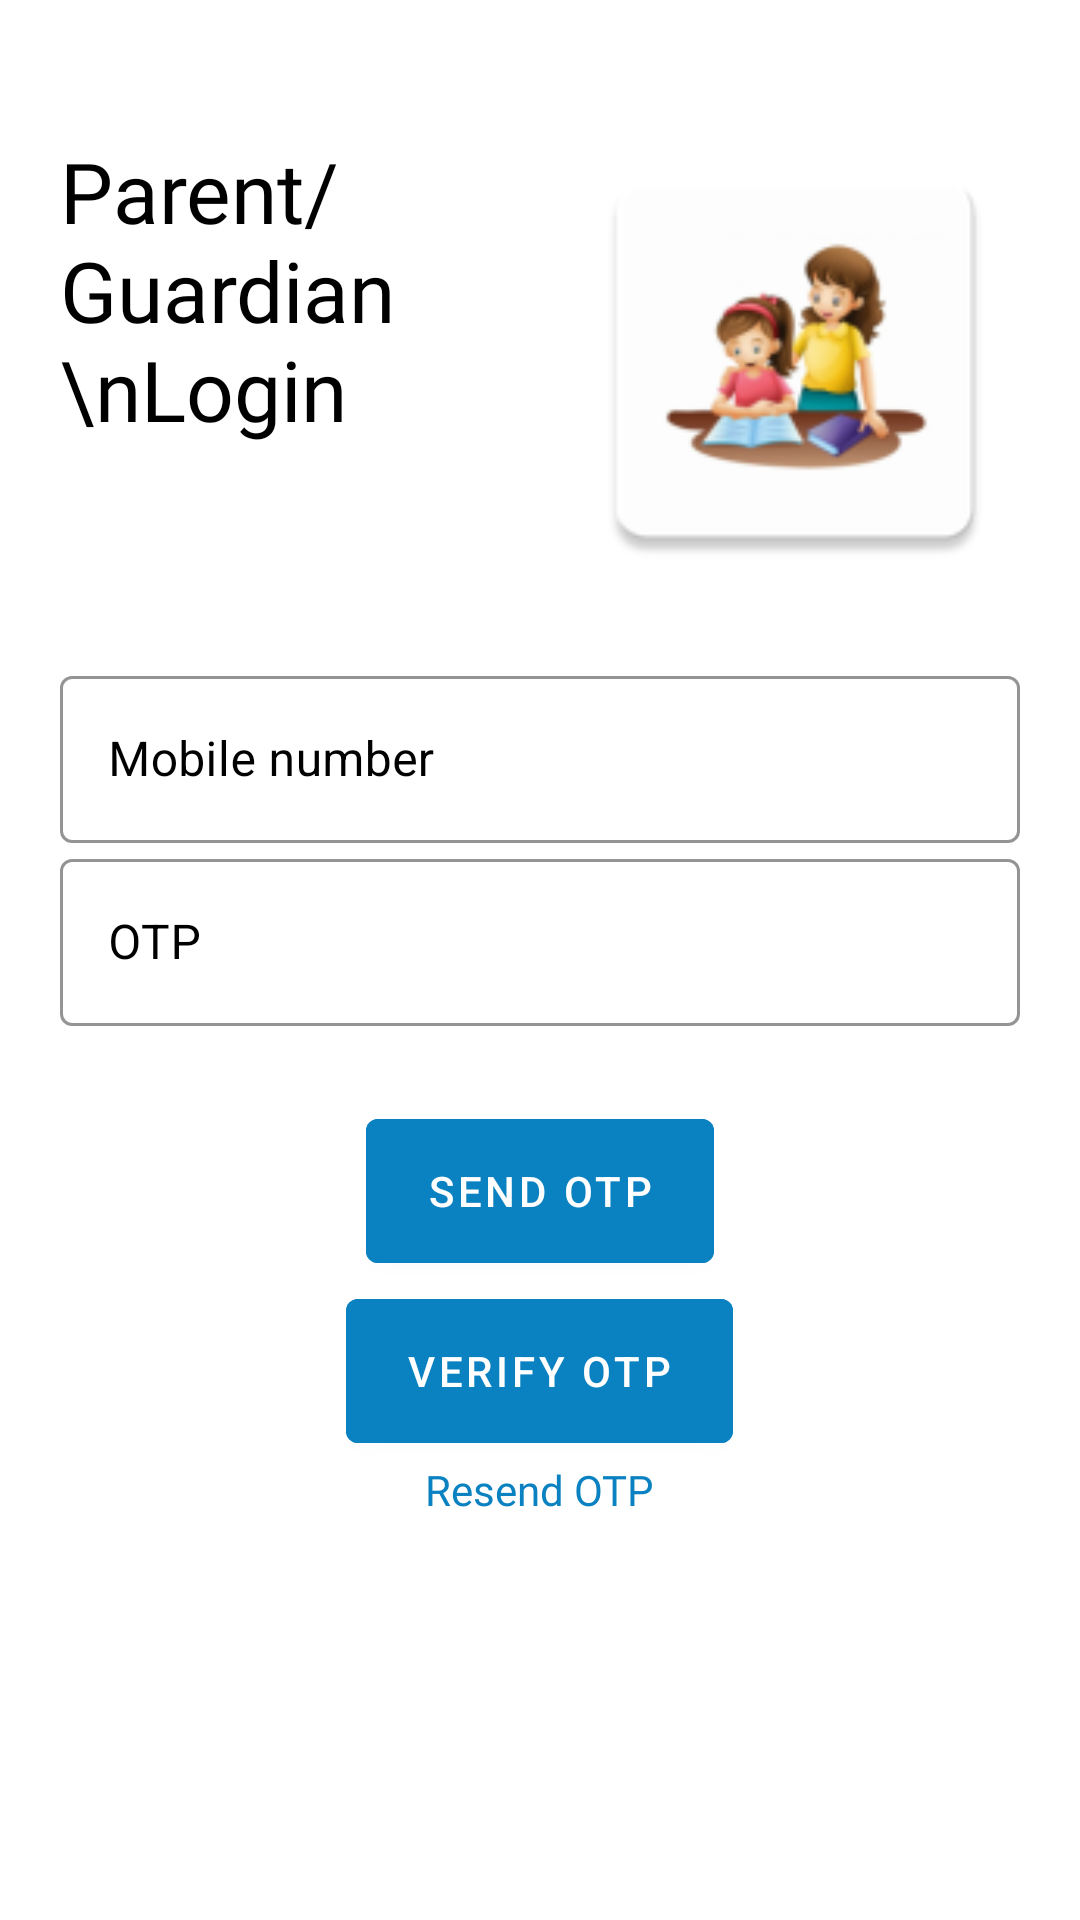

Android layout source for this screen:
<!-- AndroidManifest.xml: application theme Theme.StudentParentApp -->
<!-- res/layout/activity_parent.xml -->
<?xml version="1.0" encoding="utf-8"?>
<androidx.constraintlayout.widget.ConstraintLayout xmlns:android="http://schemas.android.com/apk/res/android"
    xmlns:app="http://schemas.android.com/apk/res-auto"
    xmlns:tools="http://schemas.android.com/tools"
    android:background="@color/white"
    android:layout_width="match_parent"
    android:layout_height="match_parent"
    tools:context=".parent_login">

    <LinearLayout
        android:layout_width="match_parent"
        android:layout_height="wrap_content"
        android:orientation="vertical"
        android:padding="20dp"
        app:layout_constraintEnd_toEndOf="parent"
        app:layout_constraintHorizontal_bias="0.0"
        app:layout_constraintStart_toStartOf="parent"
        app:layout_constraintTop_toTopOf="parent">

        <FrameLayout
            android:layout_width="match_parent"
            android:layout_height="match_parent"
            android:layout_marginTop="25dp"
            android:layout_marginBottom="25dp">

            <androidx.constraintlayout.widget.ConstraintLayout
                android:layout_width="match_parent"
                android:layout_height="match_parent">

                <TextView
                    android:id="@+id/textView"
                    android:layout_width="0dp"
                    android:layout_height="wrap_content"
                    android:fontFamily="@font/seguisb"
                    android:text="Parent/Guardian \nLogin"
                    android:textColor="@color/black"
                    android:textSize="28dp"

                    app:layout_constraintEnd_toStartOf="@+id/imageView2"
                    app:layout_constraintStart_toStartOf="parent"
                    app:layout_constraintTop_toTopOf="parent" />

                <ImageView
                    android:id="@+id/imageView2"
                    android:layout_width="150dp"
                    android:layout_height="150dp"
                    android:src="@mipmap/parents"
                    app:layout_constraintBottom_toBottomOf="parent"
                    app:layout_constraintEnd_toEndOf="parent"
                    app:layout_constraintTop_toTopOf="parent" />
            </androidx.constraintlayout.widget.ConstraintLayout>
        </FrameLayout>

        <com.google.android.material.textfield.TextInputLayout
            android:id="@+id/textField"
            style="@style/Widget.MaterialComponents.TextInputLayout.OutlinedBox"
            android:layout_width="match_parent"
            android:layout_height="wrap_content"
            android:hint="Mobile number"
            android:textColorHint="@color/black"
            app:boxStrokeColor="@color/black"

            app:hintAnimationEnabled="true"
            app:hintEnabled="true"
            app:hintTextColor="@color/black">

            <com.google.android.material.textfield.TextInputEditText
                android:layout_width="match_parent"
                android:layout_height="wrap_content"
                android:inputType="phone"
                android:textColor="@color/black" />

        </com.google.android.material.textfield.TextInputLayout>


        <com.google.android.material.textfield.TextInputLayout
            android:id="@+id/otp"
            style="@style/Widget.MaterialComponents.TextInputLayout.OutlinedBox"
            android:layout_width="match_parent"
            android:layout_height="match_parent"
            android:hint="OTP"
            android:textColorHint="@color/black"
            app:boxStrokeColor="@color/black"

            app:hintAnimationEnabled="true"
            app:hintEnabled="true"
            app:hintTextColor="@color/black">

            <com.google.android.material.textfield.TextInputEditText
                android:layout_width="match_parent"
                android:layout_height="wrap_content"
                android:inputType="phone"
                android:textColor="@color/black" />

        </com.google.android.material.textfield.TextInputLayout>

        <com.google.android.material.button.MaterialButton
            android:id="@+id/sendotp"
            android:layout_width="wrap_content"
            android:layout_height="60dp"
            android:layout_gravity="center"
            android:layout_marginTop="25dp"
            android:backgroundTint="@color/blue"
            android:paddingLeft="20dp"
            android:paddingRight="20dp"
            android:text="Send OTP"
            android:textColor="@color/white">

        </com.google.android.material.button.MaterialButton>

        <com.google.android.material.button.MaterialButton
            android:id="@+id/verify"
            android:layout_width="wrap_content"
            android:layout_height="60dp"
            android:layout_gravity="center"
            android:backgroundTint="@color/blue"
            android:paddingLeft="20dp"
            android:paddingRight="20dp"
            android:text="VERIFY OTP"
            android:textColor="@color/white">

        </com.google.android.material.button.MaterialButton>

        <TextView
            android:id="@+id/textView3"
            android:layout_width="wrap_content"
            android:layout_height="wrap_content"
            android:textColor="@color/blue"
            android:fontFamily="@font/seguisb"
            android:layout_gravity="center"
            android:text="Resend OTP" />


    </LinearLayout>
</androidx.constraintlayout.widget.ConstraintLayout>
<!-- resources referenced by this layout -->
<resources>
  <color name="black">#FF000000</color>
  <color name="blue">#0A81C0</color>
  <color name="white">#FFFFFFFF</color>
  <!-- mipmap parents: png bitmap (mipmap-hdpi, 3920 bytes) -->
  <style name="Theme.StudentParentApp" parent="Theme.MaterialComponents.Light.NoActionBar">
          
          <item name="colorPrimary">@color/purple_500</item>
          <item name="colorPrimaryVariant">@color/purple_700</item>
          <item name="colorOnPrimary">@color/white</item>
          
          <item name="colorSecondary">@color/teal_200</item>
          <item name="colorSecondaryVariant">@color/teal_700</item>
          <item name="colorOnSecondary">@color/black</item>
          
          <item name="android:statusBarColor" tools:targetApi="l">?attr/colorPrimaryVariant</item>
          
      </style>
  <color name="purple_500">#0A81C0</color>
  <color name="purple_700">#0A81C0</color>
  <color name="teal_200">#FF03DAC5</color>
  <color name="teal_700">#FF018786</color>
</resources>
